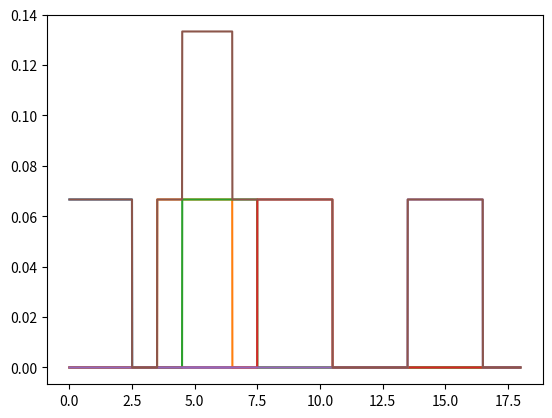

The matplotlib source for this figure:

import matplotlib.pyplot as plt
import numpy as np

# define x-axis with linespace from 0 to 18.0 with 5000 samples
# and y with 2D list that each has 5000 zero element array
x = np.linspace(0.0, 18.0, num=5000)
y = np.array([np.zeros(5000)] * 5)

# define samples
samples = [1, 5, 6, 9, 15]

# if the windows falls into 3/2 = 1.5, accumulate 1/15(1/nh), otherwise accumulate zero
for i in range(len(samples)):
	for j in range(len(x)):
		if abs(x[j] - samples[i]) <= 1.5:
			y[i][j] += (1/15)
		else:
			y[i][j] += 0

# print all piecewise constant functions
plt.plot(x, y[0])
plt.show()
plt.plot(x, y[1])
plt.show()
plt.plot(x, y[2])
plt.show()
plt.plot(x, y[3])
plt.show()
plt.plot(x, y[4])
plt.show()

# print total convoluted function
y_total = y[0] + y[1] + y[2] + y[3] + y[4]
plt.plot(x, y_total)
plt.show()